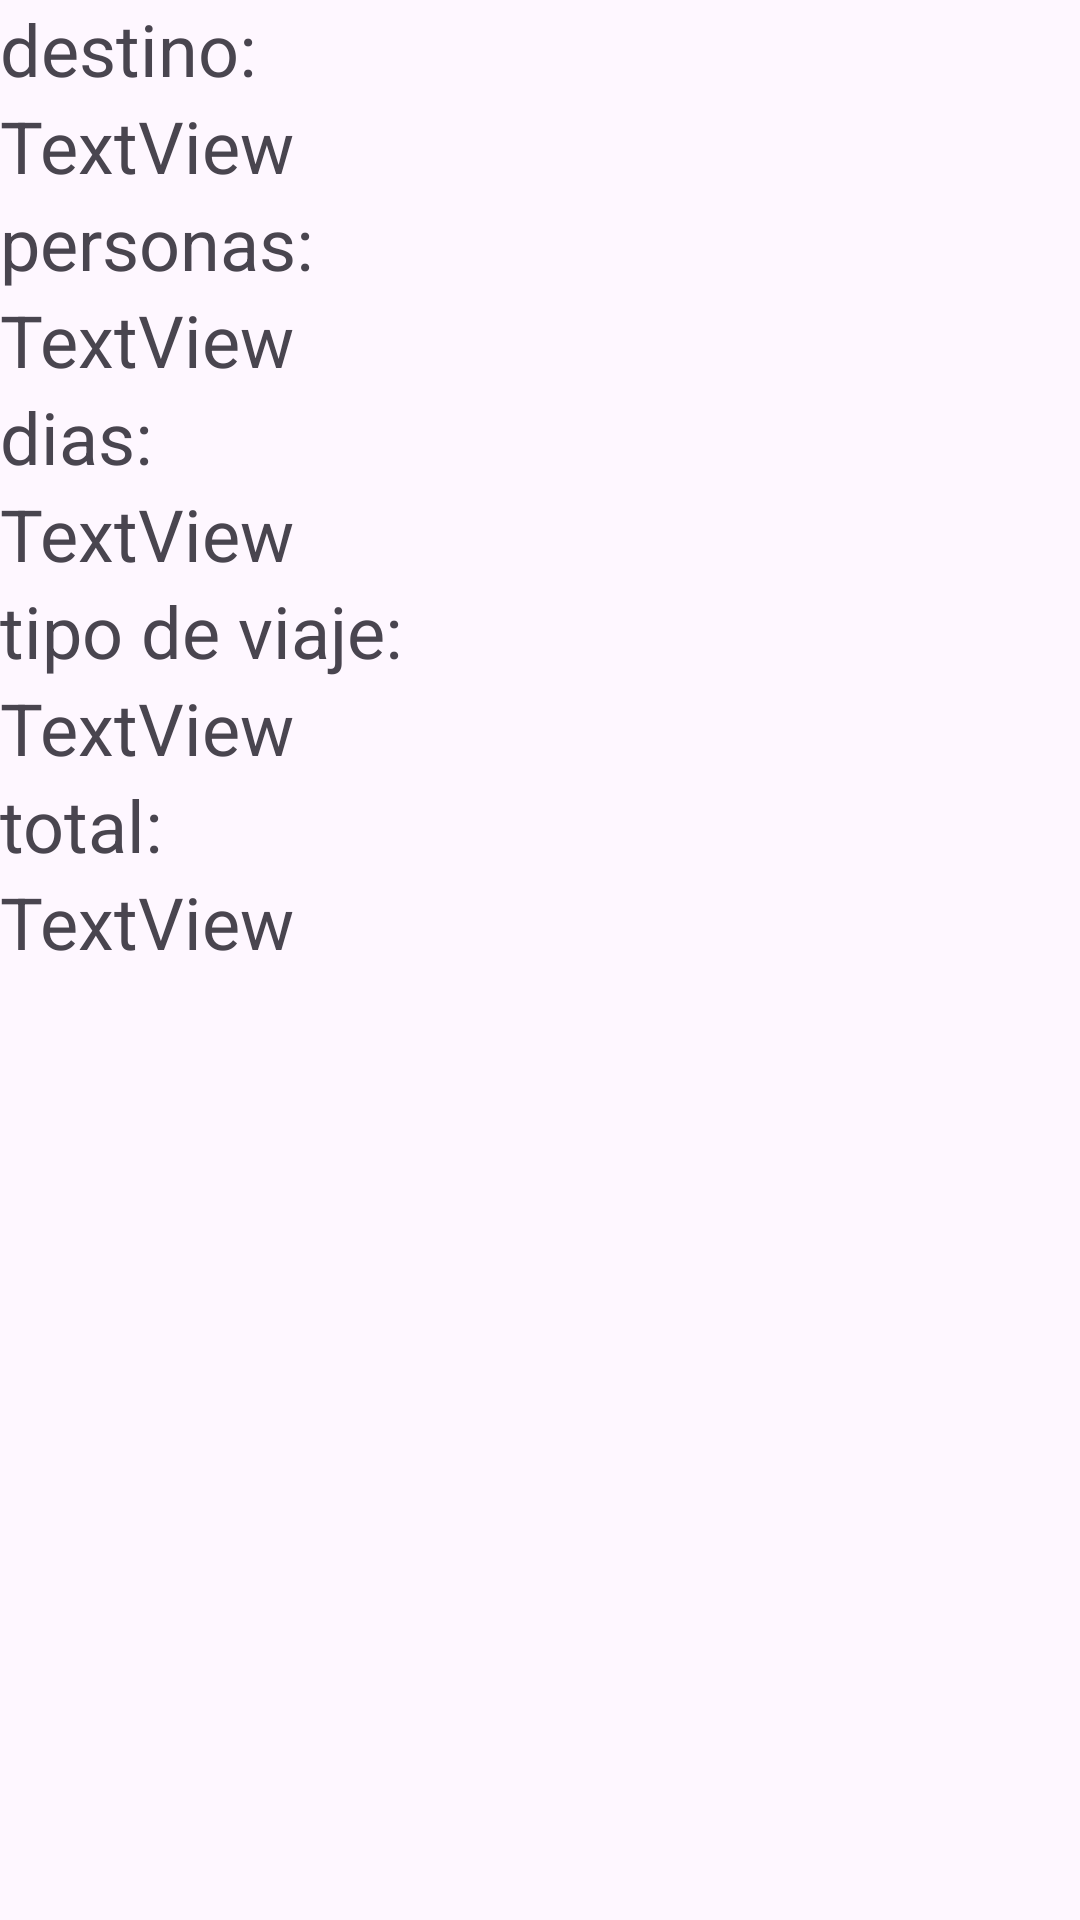

This screen was rendered from an Android layout file. Write that file and the resources it references.
<!-- AndroidManifest.xml: application theme Theme.Ejerc1examen1eval -->
<!-- res/layout/activity_resumen.xml -->
<?xml version="1.0" encoding="utf-8"?>
<LinearLayout xmlns:android="http://schemas.android.com/apk/res/android"
    xmlns:app="http://schemas.android.com/apk/res-auto"
    xmlns:tools="http://schemas.android.com/tools"
    android:layout_width="match_parent"
    android:layout_height="match_parent"
    android:orientation="vertical"
    tools:context=".ResumenActivity">

    <TextView
        android:id="@+id/textView2"
        android:layout_width="match_parent"
        android:layout_height="wrap_content"
        android:text="@string/resdestino"
        android:textSize="24sp" />

    <TextView
        android:id="@+id/lbDestinoResumen"
        android:layout_width="match_parent"
        android:layout_height="wrap_content"
        android:text="TextView"
        android:textSize="24sp" />

    <TextView
        android:id="@+id/textView6"
        android:layout_width="match_parent"
        android:layout_height="wrap_content"
        android:text="@string/respersonas"
        android:textSize="24sp" />

    <TextView
        android:id="@+id/lbPersonasResumen"
        android:layout_width="match_parent"
        android:layout_height="wrap_content"
        android:text="TextView"
        android:textSize="24sp" />

    <TextView
        android:id="@+id/textView8"
        android:layout_width="match_parent"
        android:layout_height="wrap_content"
        android:text="@string/resdias"
        android:textSize="24sp" />

    <TextView
        android:id="@+id/lbDiasResumen"
        android:layout_width="match_parent"
        android:layout_height="wrap_content"
        android:text="TextView"
        android:textSize="24sp" />

    <TextView
        android:id="@+id/textView10"
        android:layout_width="match_parent"
        android:layout_height="wrap_content"
        android:text="@string/restipoViaje"
        android:textSize="24sp" />

    <TextView
        android:id="@+id/lbTipoViajeResumen"
        android:layout_width="match_parent"
        android:layout_height="wrap_content"
        android:text="TextView"
        android:textSize="24sp" />

    <TextView
        android:id="@+id/tt"
        android:layout_width="match_parent"
        android:layout_height="wrap_content"
        android:text="@string/total"
        android:textSize="24sp" />

    <TextView
        android:id="@+id/lbTotalResumen"
        android:layout_width="match_parent"
        android:layout_height="wrap_content"
        android:text="TextView"
        android:textSize="24sp" />

</LinearLayout>
<!-- resources referenced by this layout -->
<resources>
  <string name="resdestino">destino:</string>
  <string name="resdias">dias:</string>
  <string name="respersonas">personas:</string>
  <string name="restipoViaje">tipo de viaje:</string>
  <string name="total">total:</string>
  <style name="Theme.Ejerc1examen1eval" parent="Base.Theme.Ejerc1examen1eval" />
  <style name="Base.Theme.Ejerc1examen1eval" parent="Theme.Material3.DayNight.NoActionBar">
          
          
      </style>
</resources>
